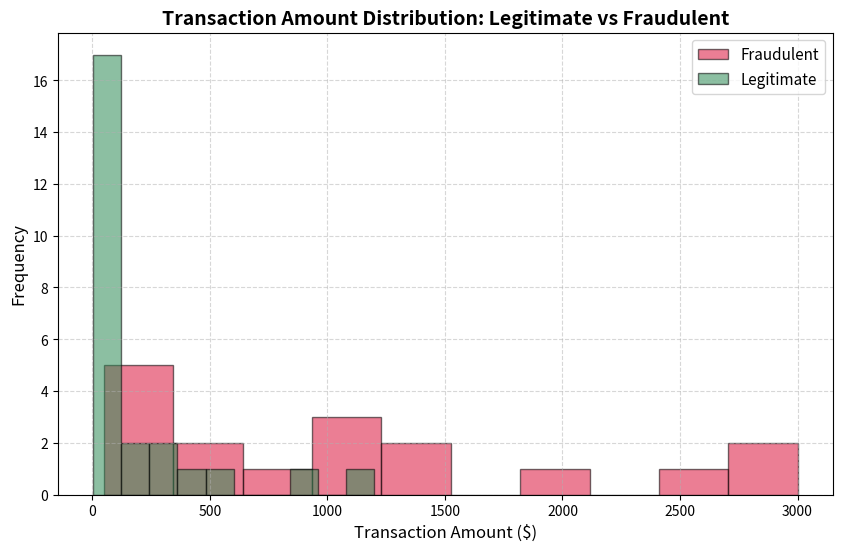
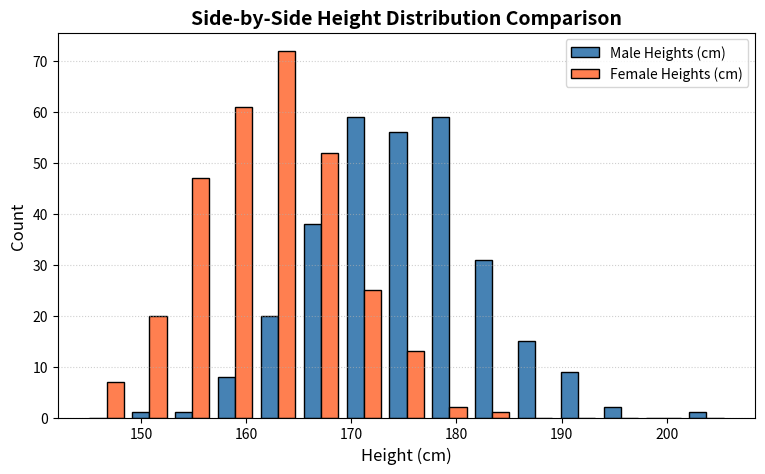

Recreate these plots in Python, in order.
import matplotlib.pyplot as plt
import numpy as np

# Transaction datasets from lecture
legit_transactions = [
    2.99, 5.49, 8.99, 12.50, 14.99, 19.99, 23.45, 29.99, 34.99, 39.50,
    45.00, 49.99, 55.25, 60.00, 75.99, 89.99, 120.50, 150.00, 199.99,
    249.99, 300.75, 450.00, 600.00, 850.00, 1200.00
]

fraud_transactions = [
    50, 100, 150, 200, 300, 500, 500, 750, 1000, 1000,
    1200, 1500, 1500, 2000, 2500, 3000, 3000
]

plt.figure(figsize=(10, 6))
plt.hist(fraud_transactions, bins=10, label='Fraudulent', color='crimson', alpha=0.55, edgecolor='black')
plt.hist(legit_transactions, bins=10, label='Legitimate', color='seagreen', alpha=0.55, edgecolor='black')

plt.xlabel('Transaction Amount ($)', fontsize=12)
plt.ylabel('Frequency', fontsize=12)
plt.title('Transaction Amount Distribution: Legitimate vs Fraudulent', fontsize=14, fontweight='bold')
plt.legend(fontsize=11)
plt.grid(True, linestyle='--', alpha=0.5)
plt.show()

np.random.seed(42)
male_heights = np.random.normal(175, 8, 300)
female_heights = np.random.normal(162, 7, 300)

plt.figure(figsize=(9, 5))
plt.hist([male_heights, female_heights], bins=15, label=['Male Heights (cm)', 'Female Heights (cm)'],
         color=['steelblue', 'coral'], edgecolor='black')
plt.title('Side-by-Side Height Distribution Comparison', fontsize=14, fontweight='bold')
plt.xlabel('Height (cm)', fontsize=12)
plt.ylabel('Count', fontsize=12)
plt.legend()
plt.grid(axis='y', linestyle=':', alpha=0.6)
plt.show()
